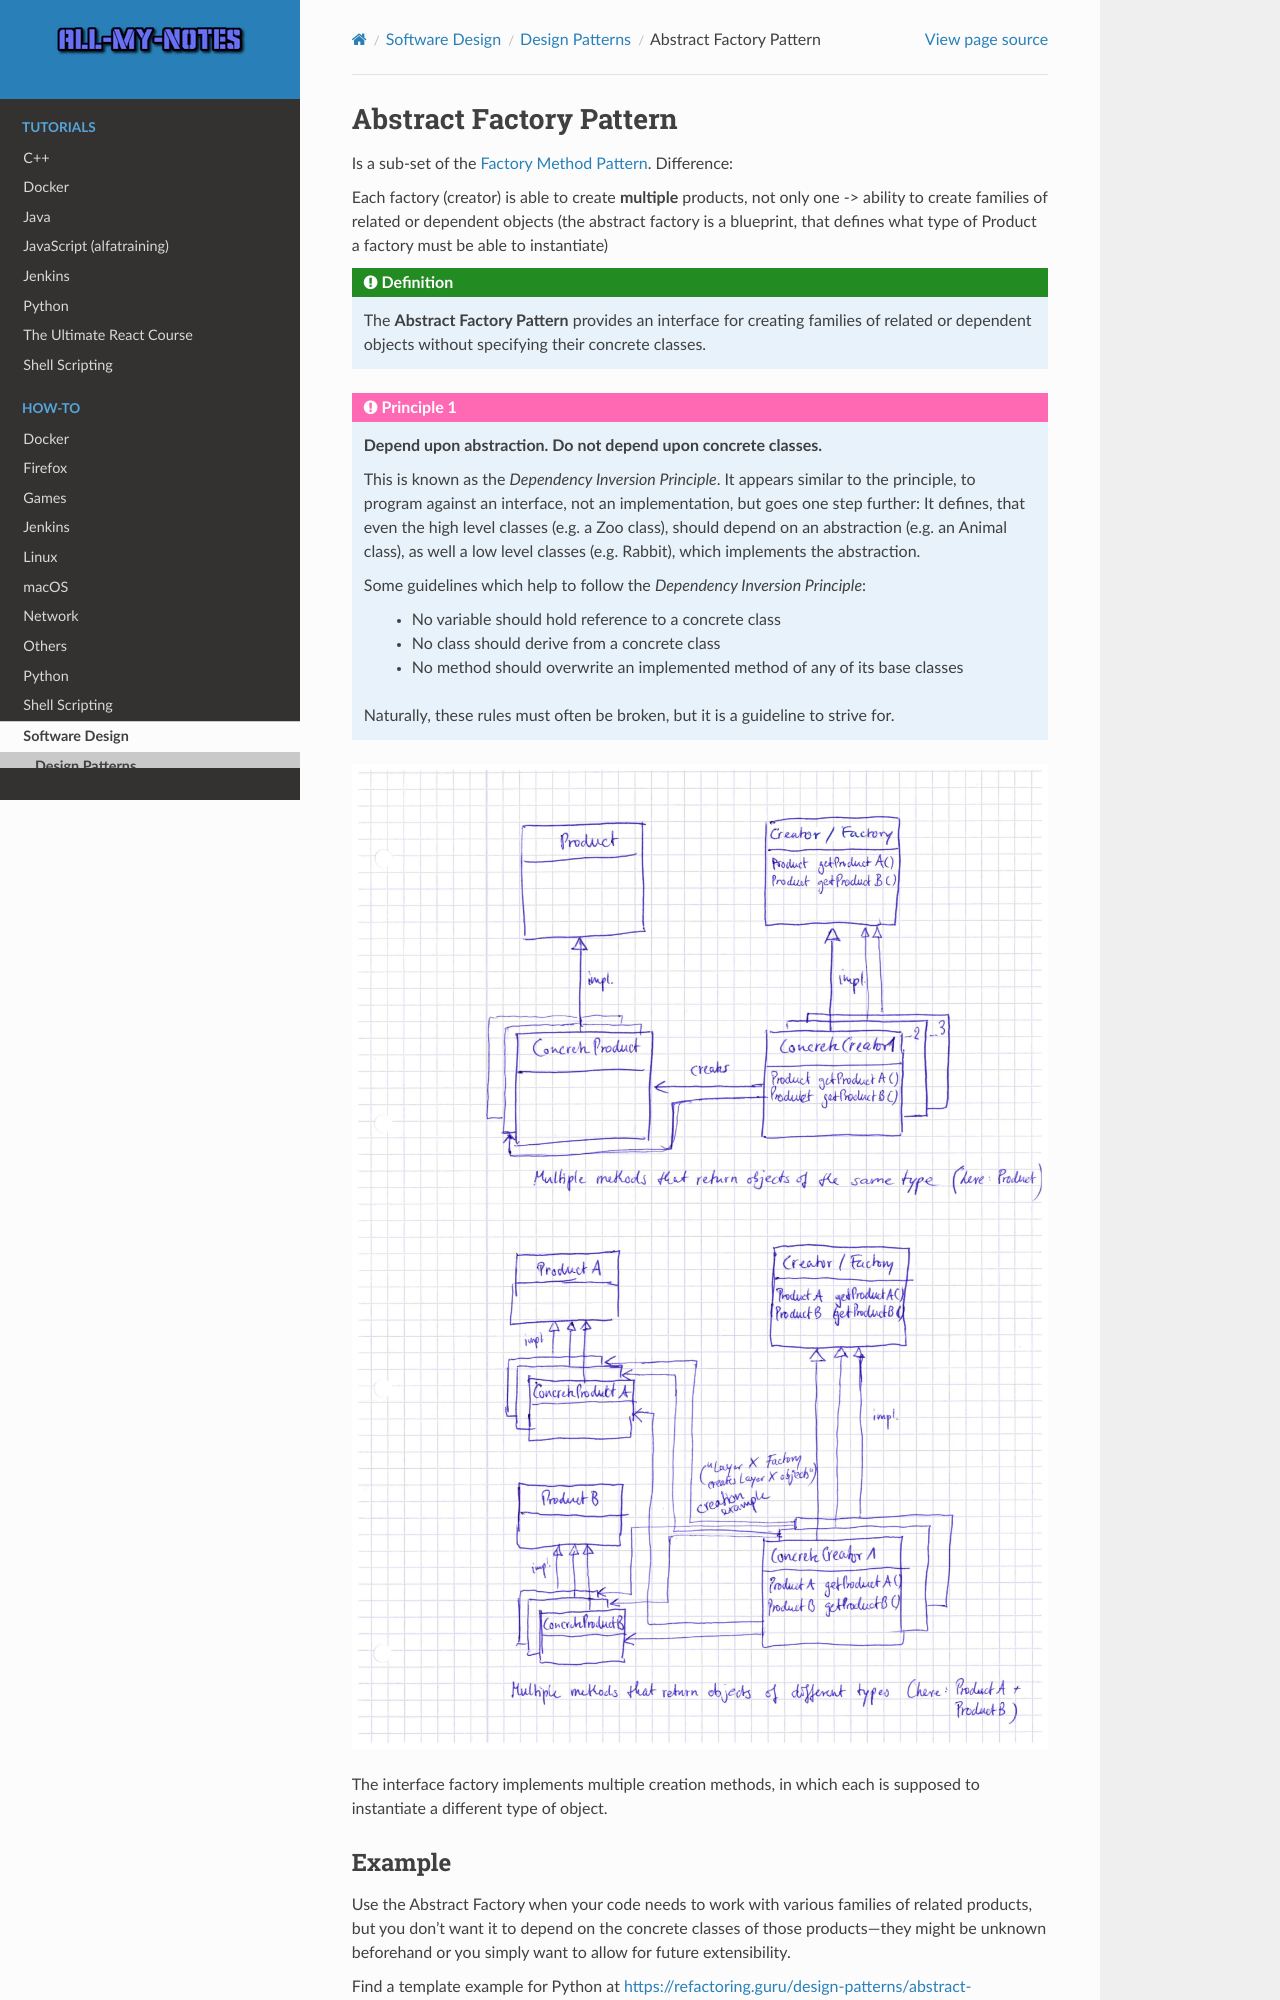

repository: arnewohletz/AllMyNotes · page: howto/software_design/design_patterns/abstract_factory_pattern.html · generator: sphinx

Abstract Factory Pattern
------------------------
Is a sub-set of the :ref:`Factory Method Pattern <factory_method_pattern>`. Difference:

Each factory (creator) is able to create **multiple** products, not only one
-> ability to create families of related or dependent objects (the abstract factory is a blueprint,
that defines what type of Product a factory must be able to instantiate)

.. admonition:: Definition
    :class: pattern_definition

    The **Abstract Factory Pattern** provides an interface for creating families of related
    or dependent objects without specifying their concrete classes.

.. admonition:: Principle 1
    :class: design_principle

    **Depend upon abstraction. Do not depend upon concrete classes.**

    This is known as the *Dependency Inversion Principle*. It appears similar to
    the principle, to program against an interface, not an implementation, but goes
    one step further: It defines, that even the high level classes (e.g. a Zoo class),
    should depend on an abstraction (e.g. an Animal class), as well a low level
    classes (e.g. Rabbit), which implements the abstraction.

    Some guidelines which help to follow the *Dependency Inversion Principle*:
